5-way image classification set "data" from GitHub (Salach-Malejkum/Bird_Recognition); label vocabulary: blackbird, chaffinich, great tit, robin, sparrow.

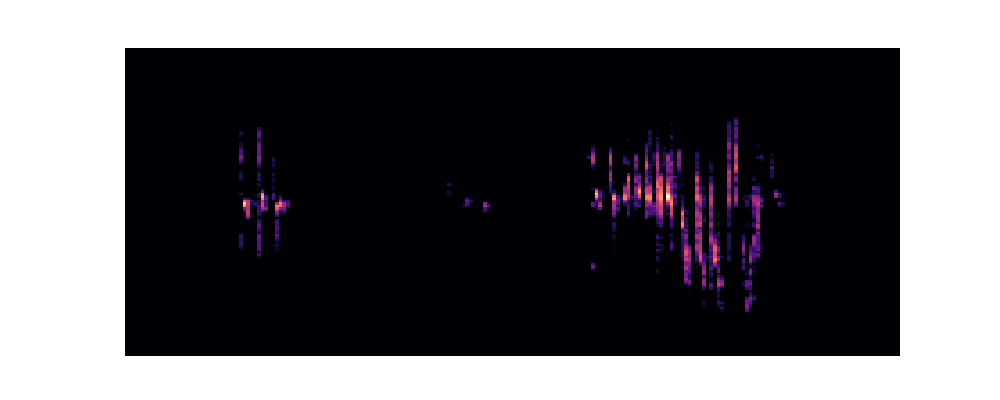
Label: chaffinich

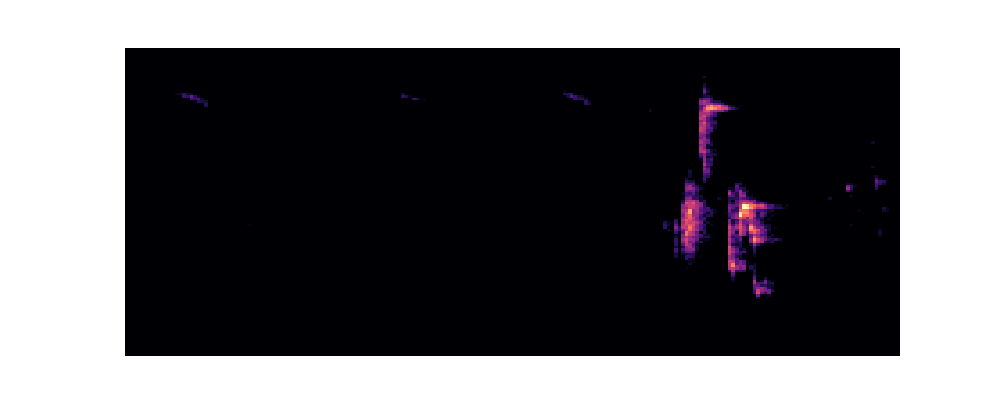
Label: robin

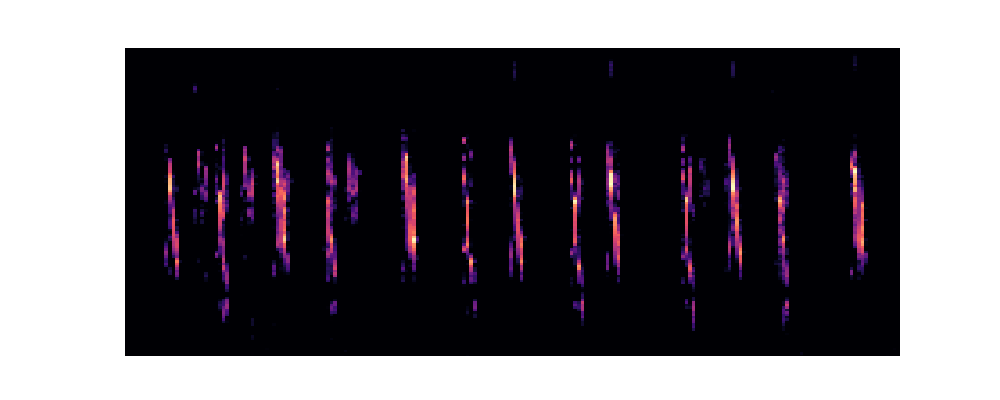
Label: sparrow

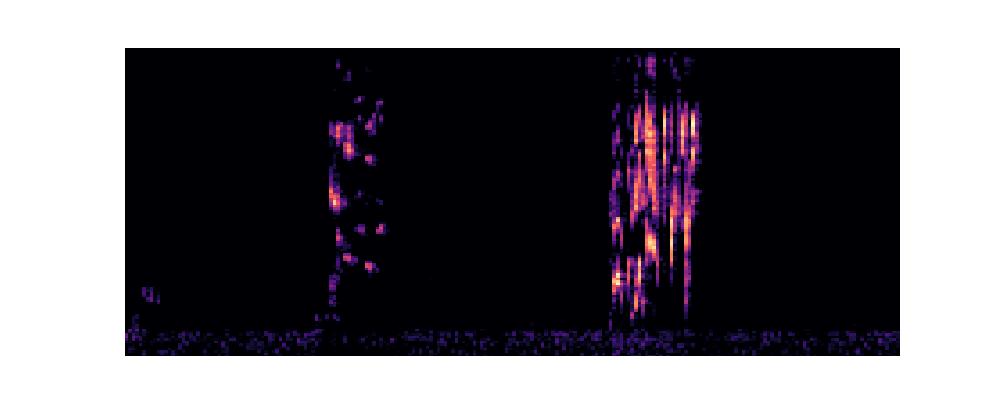
Label: blackbird

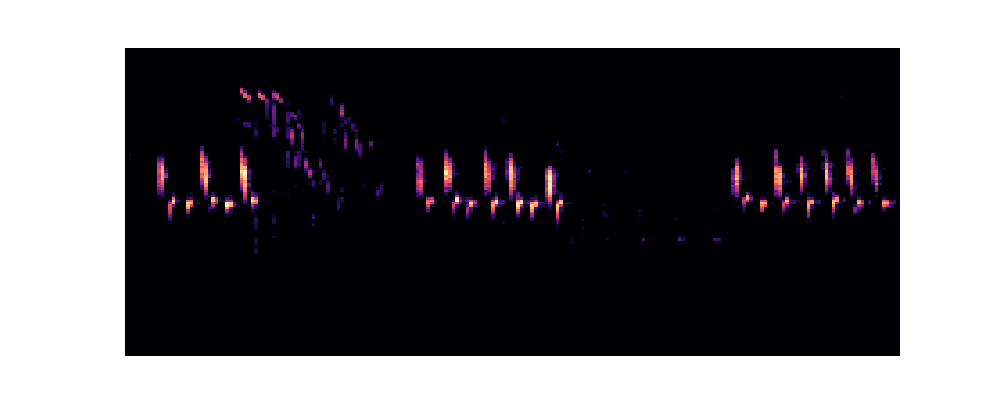
Label: great tit

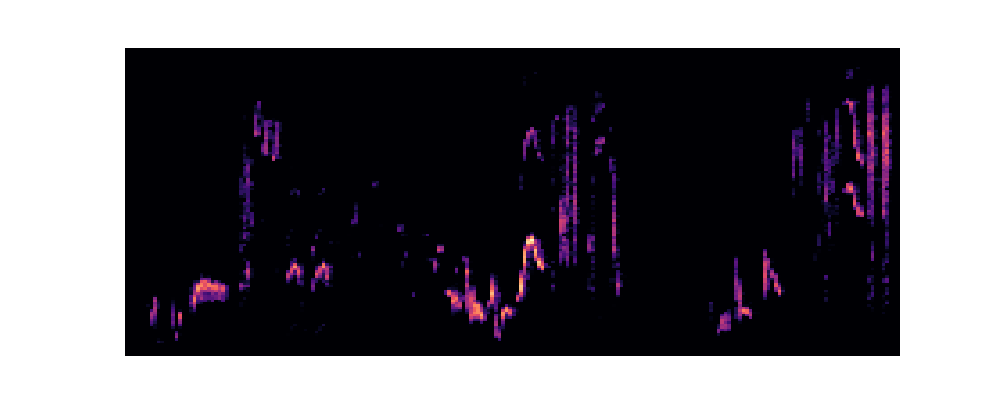
Label: blackbird
